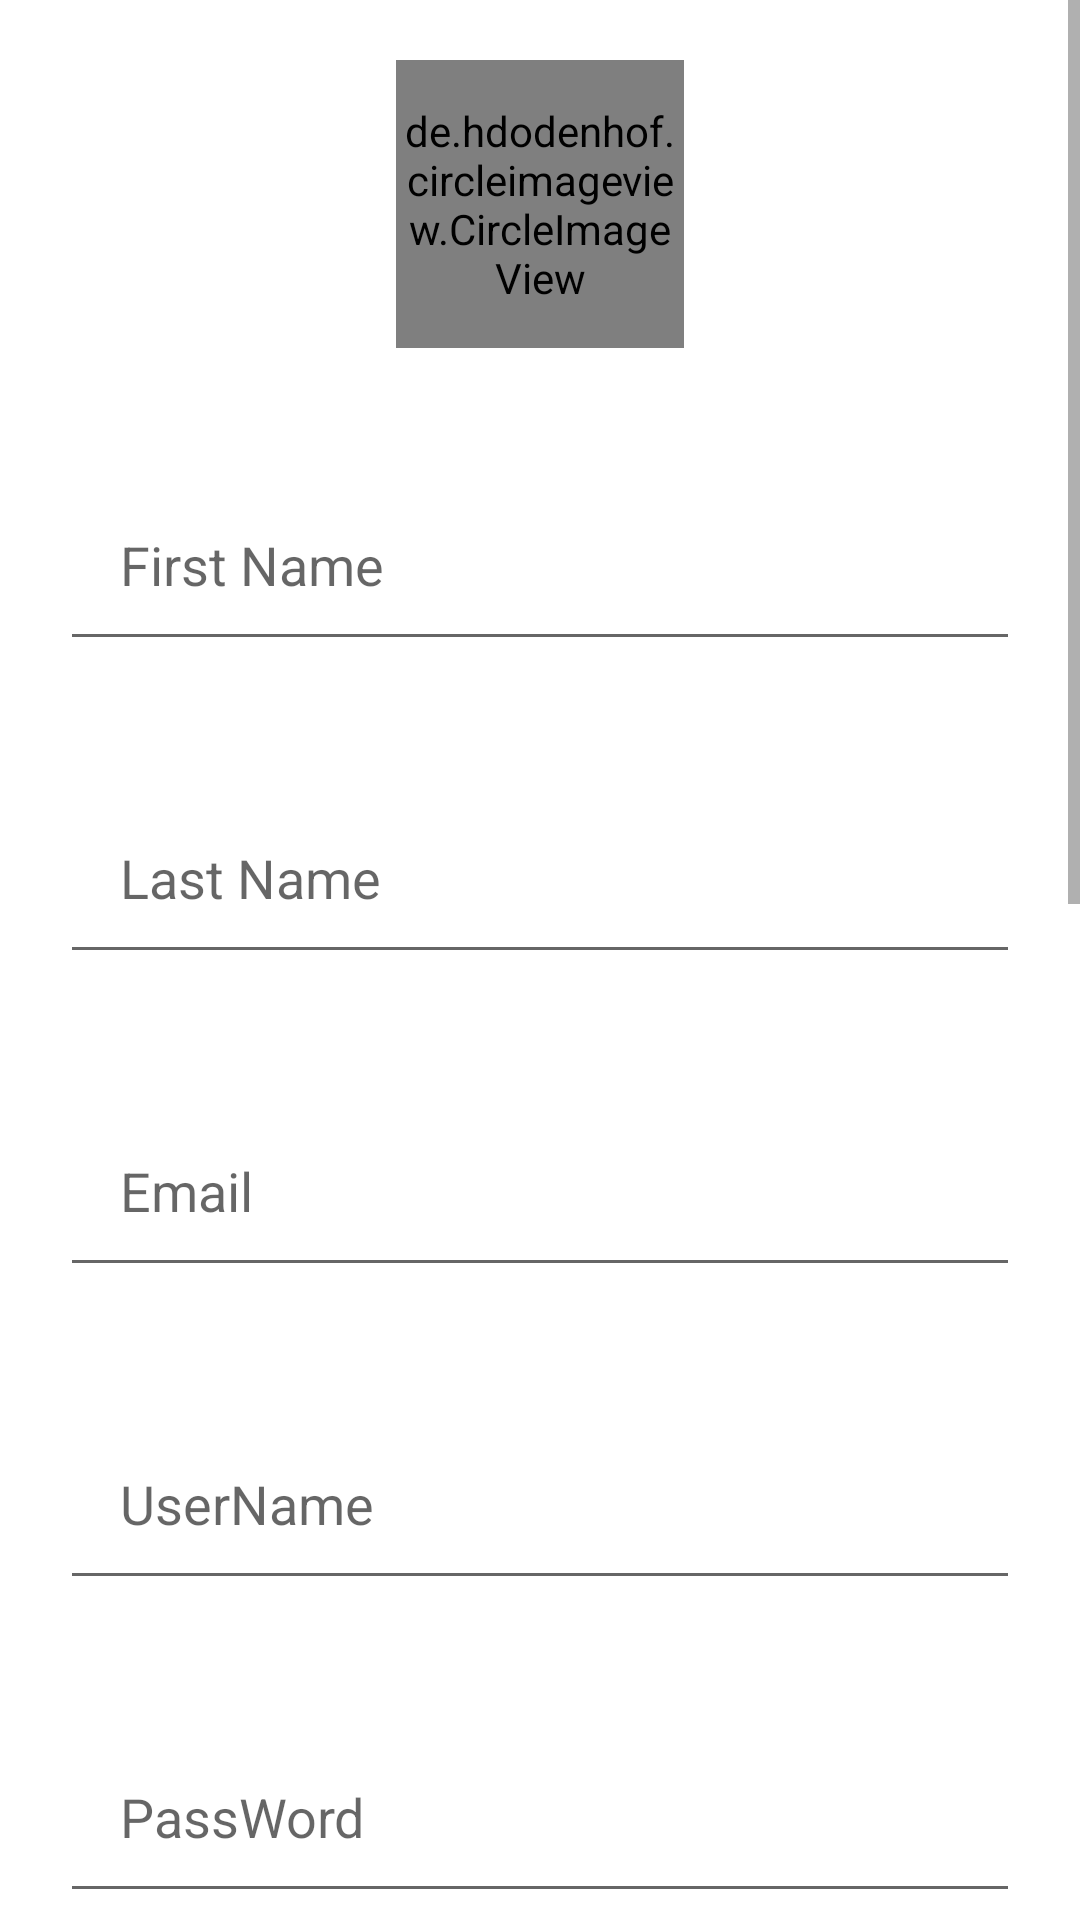

This screen was rendered from an Android layout file. Write that file and the resources it references.
<!-- AndroidManifest.xml: application theme Theme.UserApplication -->
<!-- res/layout/activity_registration.xml -->
<?xml version="1.0" encoding="utf-8"?>
<ScrollView xmlns:android="http://schemas.android.com/apk/res/android"
    xmlns:app="http://schemas.android.com/apk/res-auto"
    xmlns:tools="http://schemas.android.com/tools"
    android:layout_width="match_parent"
    android:layout_height="wrap_content"
    android:fillViewport="false">

    <LinearLayout
        android:layout_width="match_parent"
        android:layout_height="wrap_content"
        android:orientation="vertical"
        tools:context=".RegistrationActivity">

        <de.hdodenhof.circleimageview.CircleImageView
            android:layout_width="96dp"
            android:layout_height="96dp"
            android:layout_gravity="center"
            android:src="@drawable/ic_action_name"
            app:civ_border_width="2dp"
            android:layout_margin="20dp"
            app:civ_border_color="#ff000000"
            android:id="@+id/pro_img"/>

        <EditText
            android:layout_width="match_parent"
            android:layout_height="wrap_content"
            android:layout_margin="20dp"
            android:padding="20dp"
            android:layout_marginVertical="20dp"
            android:hint="First Name"
            android:inputType="text"
            android:id="@+id/et_fn"/>
        <EditText
            android:layout_width="match_parent"
            android:layout_height="wrap_content"
            android:layout_margin="20dp"
            android:padding="20dp"
            android:layout_marginVertical="20dp"
            android:inputType="text"
            android:hint="Last Name"
            android:id="@+id/et_ln"/>
        <EditText
            android:layout_width="match_parent"
            android:layout_height="wrap_content"
            android:layout_margin="20dp"
            android:padding="20dp"
            android:layout_marginVertical="20dp"
            android:hint="Email"
            android:inputType="textEmailAddress"
            android:id="@+id/et_email"/>

        <EditText
            android:id="@+id/et_un"
            android:layout_width="match_parent"
            android:layout_height="wrap_content"
            android:layout_margin="20dp"
            android:layout_marginVertical="20dp"
            android:hint="UserName"
            android:inputType="text"
            android:padding="20dp" />

        <EditText
            android:id="@+id/et_pass"
            android:layout_width="match_parent"
            android:layout_height="wrap_content"
            android:layout_margin="20dp"
            android:layout_marginVertical="20dp"
            android:hint="PassWord"
            android:inputType="textPassword"
            android:padding="20dp" />

        <EditText
            android:id="@+id/et_cpass"
            android:layout_width="match_parent"
            android:layout_height="wrap_content"
            android:layout_margin="20dp"
            android:layout_marginVertical="20dp"
            android:hint="Confirm Password"
            android:inputType="textPassword"
            android:padding="20dp" />

        <RadioGroup
            android:id="@+id/rg_gender"
            android:layout_width="match_parent"
            android:layout_height="wrap_content"
            android:layout_margin="20dp"
            android:layout_marginStart="10dp"
            android:orientation="horizontal">

            <RadioButton
                android:id="@+id/rb_male"
                android:layout_width="wrap_content"
                android:layout_height="wrap_content"
                android:text="Male"
                android:textSize="20sp" />

            <RadioButton
                android:id="@+id/rb_female"
                android:layout_width="wrap_content"
                android:layout_height="wrap_content"
                android:layout_marginStart="20dp"
                android:text="Female"
                android:textSize="20sp" />
        </RadioGroup>

        <Spinner
            android:layout_width="match_parent"
            android:layout_height="wrap_content"
            android:layout_margin="20dp"
            android:padding="20dp"
            android:id="@+id/sp_ut"/>
        <LinearLayout
            android:layout_width="match_parent"
            android:layout_height="wrap_content"
            android:orientation="vertical"
            android:layout_margin="10dp"
            android:padding="10dp">
            <TextView
                android:layout_width="wrap_content"
                android:layout_height="wrap_content"
                android:text="Hobbies:"
                android:paddingBottom="20dp"
                android:textSize="20sp"
                android:id="@+id/tv_hobbies"/>
            <CheckBox
                android:layout_width="match_parent"
                android:layout_height="wrap_content"
                android:text="Movies"
                android:id="@+id/cb_movie"/>
            <CheckBox
                android:layout_width="match_parent"
                android:layout_height="wrap_content"
                android:text="Music"
                android:id="@+id/cb_music"/>
            <CheckBox
                android:layout_width="match_parent"
                android:layout_height="wrap_content"
                android:text="Travelling"
                android:id="@+id/cb_travel"/>

        </LinearLayout>
        <Button
            android:layout_width="match_parent"
            android:layout_height="wrap_content"
            android:layout_margin="20dp"
            android:padding="20dp"
            android:text="Sign Up"
            android:id="@+id/btn_signup_registration"/>

        <Button
        android:layout_width="match_parent"
        android:layout_height="wrap_content"
        android:layout_margin="20dp"
        android:padding="20dp"
        android:text="Update"
        android:id="@+id/btn_change_registration"/>
    </LinearLayout>
</ScrollView>
<!-- resources referenced by this layout -->
<resources>
  <!-- drawable ic_action_name (drawable-anydpi) -->
  <vector xmlns:android="http://schemas.android.com/apk/res/android"
      android:width="24dp"
      android:height="24dp"
      android:viewportWidth="24"
      android:viewportHeight="24"
      android:tint="#333333"
      android:alpha="0.6">
    <path
        android:fillColor="@android:color/white"
        android:pathData="M15,12c2.21,0 4,-1.79 4,-4s-1.79,-4 -4,-4 -4,1.79 -4,4 1.79,4 4,4zM6,10L6,8c0,-0.55 -0.45,-1 -1,-1s-1,0.45 -1,1v2L2,10c-0.55,0 -1,0.45 -1,1s0.45,1 1,1h2v2c0,0.55 0.45,1 1,1s1,-0.45 1,-1v-2h2c0.55,0 1,-0.45 1,-1s-0.45,-1 -1,-1L6,10zM15,14c-2.67,0 -8,1.34 -8,4v1c0,0.55 0.45,1 1,1h14c0.55,0 1,-0.45 1,-1v-1c0,-2.66 -5.33,-4 -8,-4z"/>
  </vector>
  <style name="Theme.UserApplication" parent="Theme.MaterialComponents.DayNight.DarkActionBar">
          
          <item name="colorPrimary">@color/purple_500</item>
          <item name="colorPrimaryVariant">@color/purple_700</item>
          <item name="colorOnPrimary">@color/white</item>
          
          <item name="colorSecondary">@color/teal_200</item>
          <item name="colorSecondaryVariant">@color/teal_700</item>
          <item name="colorOnSecondary">@color/black</item>
          
          <item name="android:statusBarColor" tools:targetApi="l">?attr/colorPrimaryVariant</item>
          
      </style>
  <!-- not gathered from this repository: default colours our renderer supplied (Android Studio template values) -->
  <color name="purple_500">#FF6200EE</color>
  <color name="purple_700">#FF3700B3</color>
  <color name="teal_200">#FF03DAC5</color>
  <color name="teal_700">#FF018786</color>
  <color name="black">#FF000000</color>
  <color name="white">#FFFFFFFF</color>
</resources>
